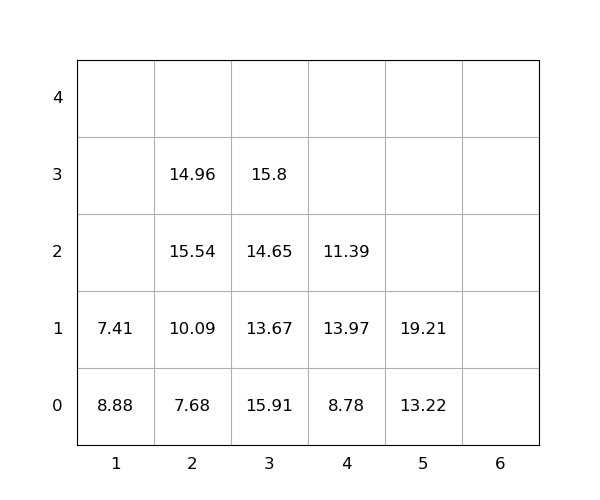

The data file committed next to this chart (first rows):
idx, loc_x, loc_y, loc_z, weight, seq, emerg, reloc, size(ft)
1, 5, 0, 0, 13.22, 0, 0, 0, 20
2, 3, 0, 0, 15.91, 0, 0, 1.0, 20
3, 4, 0, 0, 8.78, 0, 0, 0, 20
4, 3, 0, 1, 13.67, 1, 0, 1.0, 20
5, 1, 0, 0, 8.88, 2, 0, 1.0, 20
6, 3, 0, 2, 14.65, 3, 0, 1.0, 20
7, 3, 0, 3, 15.8, 4, 0, 1.0, 20
8, 2, 0, 0, 7.68, 5, 0, 1.0, 20
9, 4, 0, 1, 13.97, 6, 0, 1.0, 20
10, 2, 0, 1, 10.09, 7, 0, 1.0, 20
11, 2, 0, 2, 15.54, 8, 0, 1.0, 20
12, 2, 0, 3, 14.96, 9, 0, 1.0, 20
13, 5, 0, 1, 19.21, 10, 0, 1.0, 20
14, 1, 0, 1, 7.41, 11, 0, 1.0, 20
15, 4, 0, 2, 11.39, 12, 0, 1.0, 20
